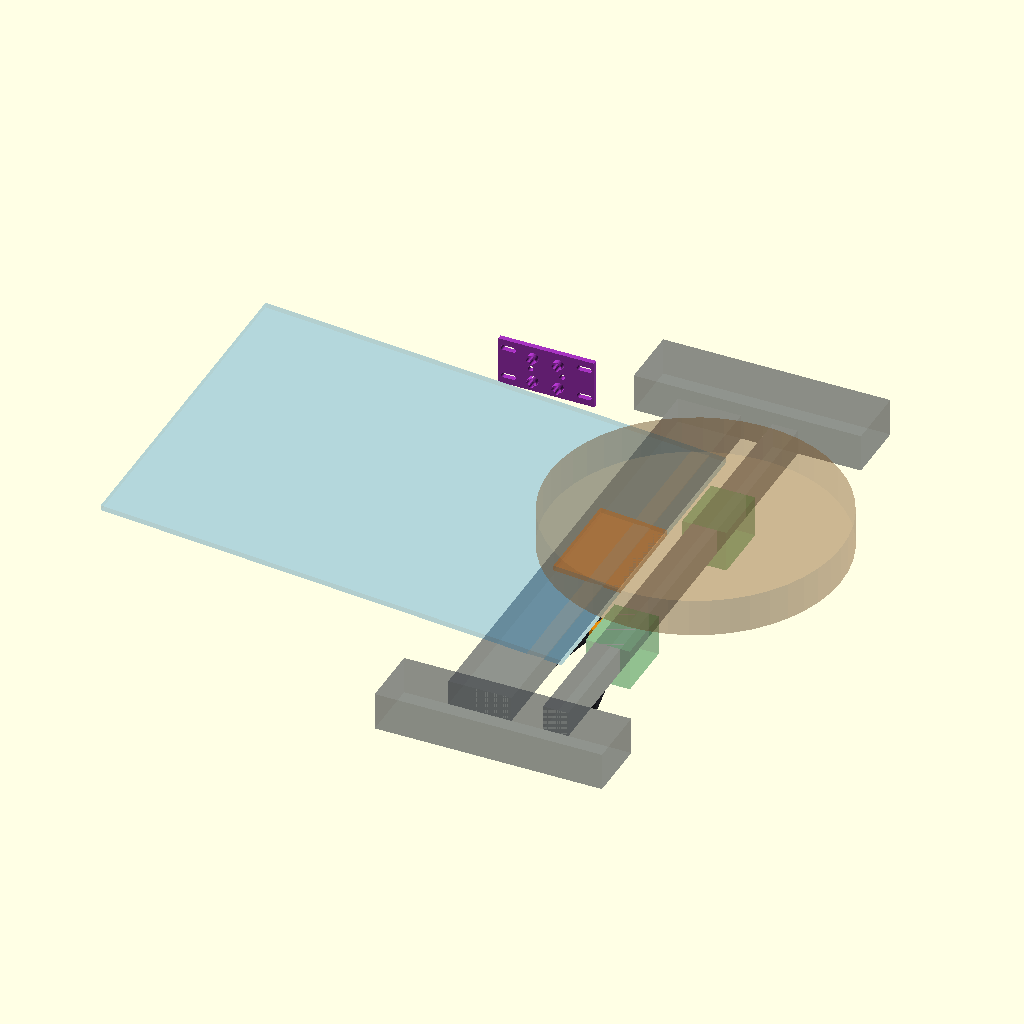
Cell 1: the model at its default parameters.
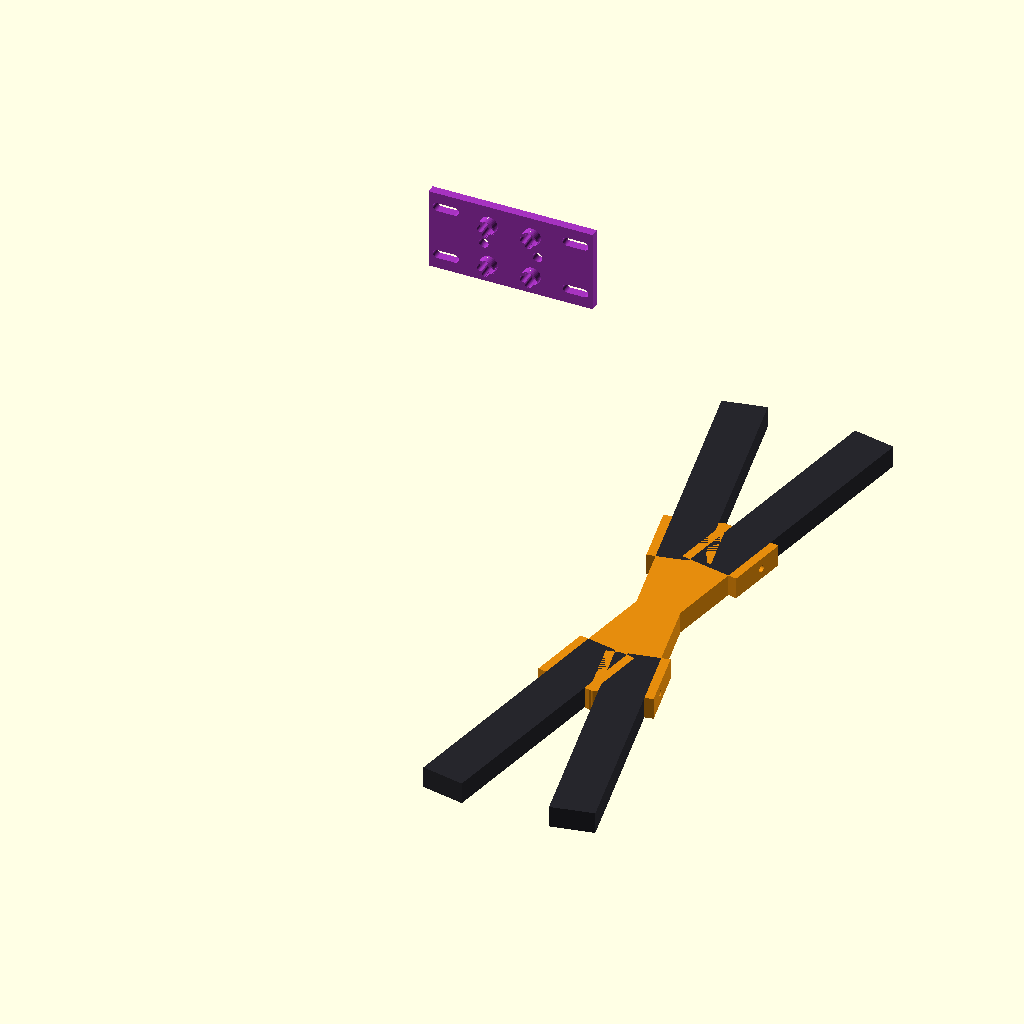
Cell 2: show_context = false (everything else at default).
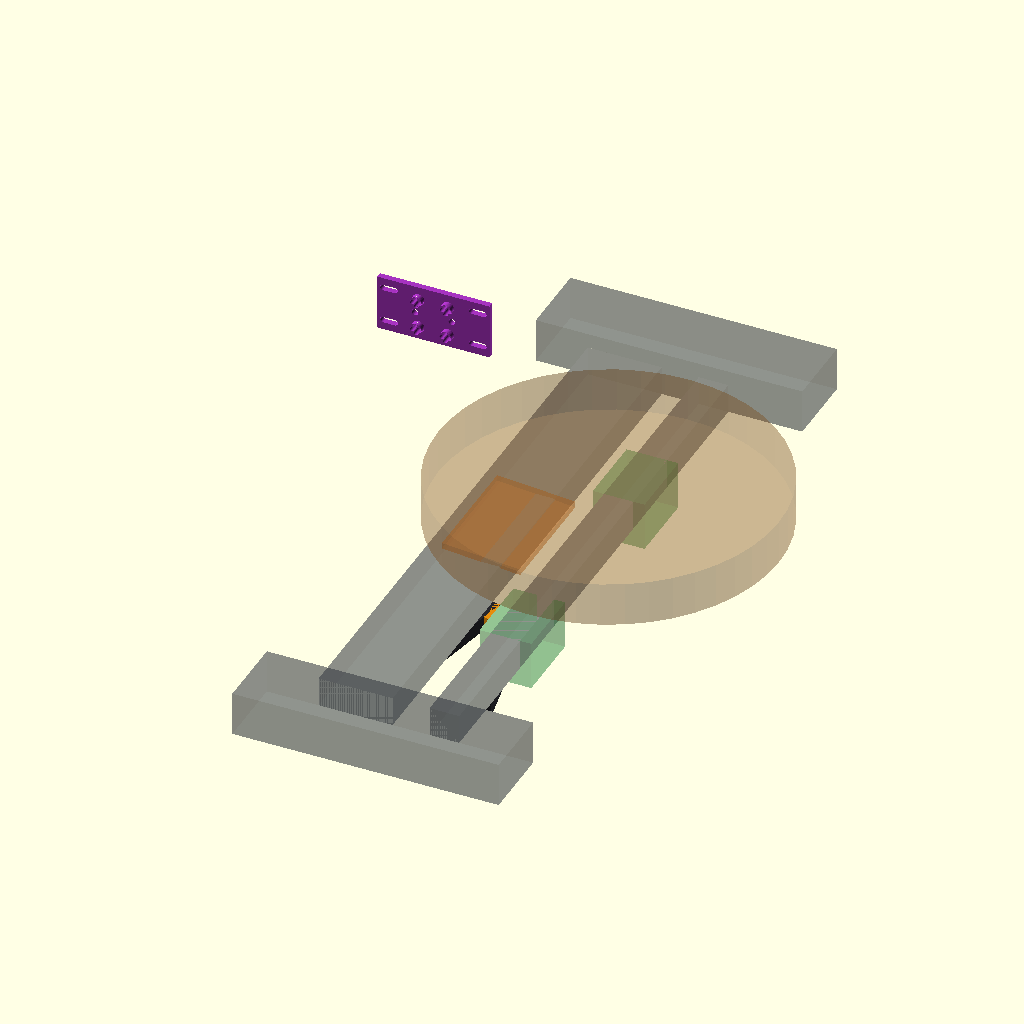
Cell 3: the same model with show_floor = false.
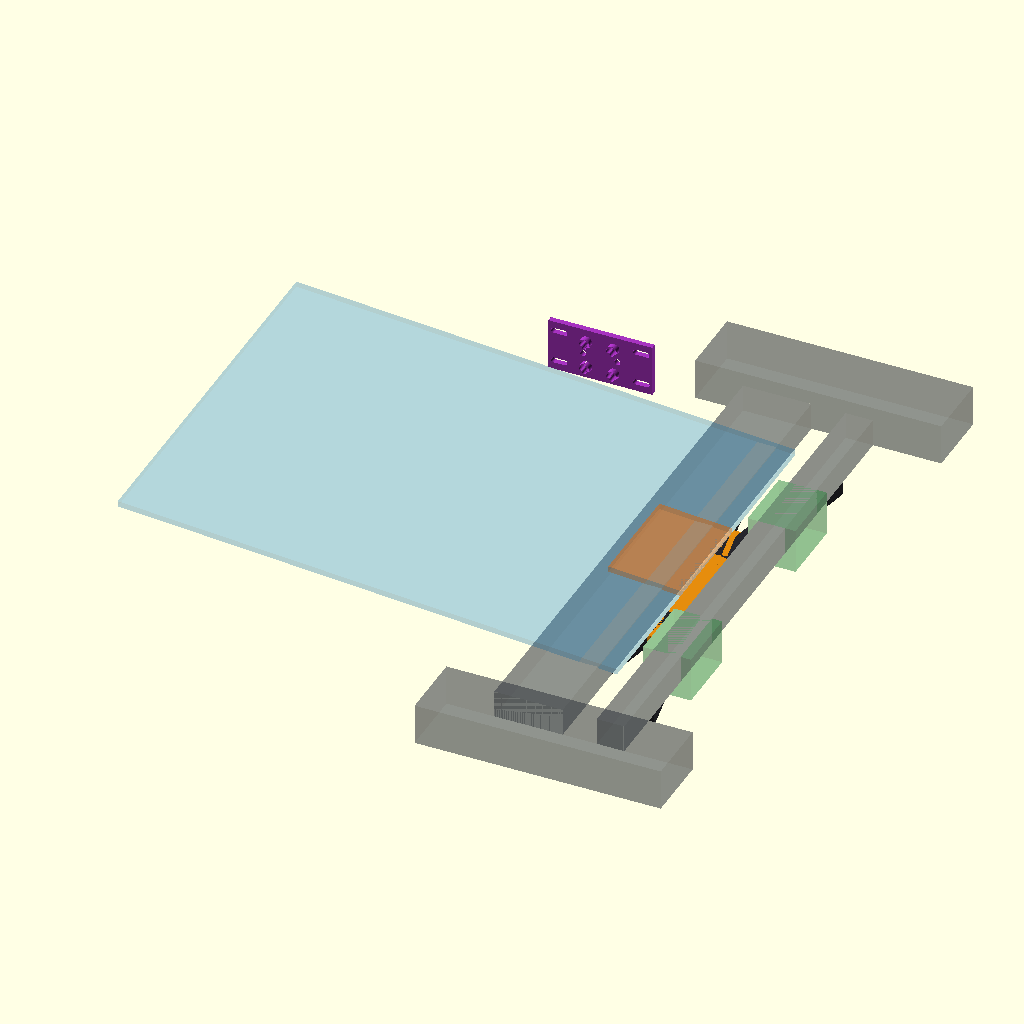
Cell 4 — show_ballast set to false, the other parameters unchanged.
All cells are drawn from the same view direction (rotation 55°, 0°, 25°, orthographic, colour scheme Cornfield), but the view is re-fitted for each cell, so position and scale can differ between cells as well as the parameter.
Source of the model, cad/modular-test-chassis/p277-torsion-node.scad:
// P2-77 under-deck torsion-node repair.
// Reuses the four printed torsion_diagonal_half parts after trimming their
// centre ends and drilling one transverse M4 hole per half with the jig.
// Robot coordinates: +X front, +Y left, +Z up.  Printed parts use local axes.

$fn = 48;
part = "assembly";
show_context = true;
show_floor = true;
show_ballast = true;

m4_clear = 4.5;
brace_w = 20;
brace_h = 10;
node_z = 12;                 // brace/node range Z12..22 below crossbars
node_stub = 36;
socket_len = 30;
cheek_t = 4;
arm_angle = atan2(150,30);   // 78.690 deg from +X

module capsule_2d(length,width) {
    hull() for (x=[-(length-width)/2,(length-width)/2])
        translate([x,0]) circle(d=width);
}

// One radial arm of the shared X node.  The solid core ends at 36 mm from
// centre; two integral cheeks continue to 60 mm and receive the trimmed old
// half.  The old half butts against the core rather than crossing the centre.
module node_arm() {
    difference() {
        union() {
            translate([node_stub/2,0,brace_h/2])
                cube([node_stub,brace_w,brace_h],center=true);
            for (s=[-1,1])
                translate([node_stub+socket_len/2,
                           s*(brace_w/2+cheek_t/2),brace_h/2])
                    cube([socket_len,cheek_t,brace_h],center=true);
        }
        // Horizontal pilot. Drill/ream to 4.5 mm after printing.
        translate([node_stub+18,-brace_w/2-cheek_t-1,brace_h/2])
            rotate([-90,0,0]) cylinder(d=3.2,h=brace_w+2*cheek_t+2);
    }
}

module torsion_centre_node() {
    union()
        for (a=[arm_angle,-arm_angle,180+arm_angle,180-arm_angle])
            rotate([0,0,a]) node_arm();
}

// Clips over a cut 20x10 brace end and locates the transverse pilot 18 mm
// from the cut.  Split underside makes it support-free and removable.
module brace_drill_jig() {
    difference() {
        translate([20,0,8]) cube([40,28,16],center=true);
        translate([-1,-10.35,-1]) cube([42,20.7,11.4]);
        translate([18,-16,5]) rotate([-90,0,0]) cylinder(d=3.2,h=32);
        translate([5,-16,-1]) cube([10,32,6]);
    }
}

// MPU6050 carrier for the inner face of the +Y longitudinal rail. Its two
// chassis holes reuse the existing X100/X125 side-grid holes at global Z37.
// The four cross slots accept the existing MPU board screws.
module mpu6050_rail_side_mount() {
    difference() {
        union() {
            translate([0,0,2]) cube([76,38,4],center=true);
            for (x=[-10,10],z=[-10,10])
                translate([x,z,4]) cylinder(d=8,h=4);
        }
        for (x=[-12.5,12.5])
            translate([x,0,-1]) cylinder(d=m4_clear,h=10);
        for (x=[-10,10],z=[-10,10])
            translate([x,z,-1]) linear_extrude(height=10)
                union() {
                    capsule_2d(8,3.2);
                    rotate(90) capsule_2d(8,3.2);
                }
        for (x=[-30,30],z=[-12,12])
            translate([x,z,-1]) linear_extrude(height=6)
                capsule_2d(12,4);
    }
}

// Conservative installed brace envelopes after cutting.  The endpoint-to-
// node pieces stop at the core and sit directly under the X240/X300 tubes.
module installed_brace(a,b) {
    v=[b[0]-a[0],b[1]-a[1]];
    l=sqrt(v[0]*v[0]+v[1]*v[1]);
    ang=atan2(v[1],v[0]);
    translate([a[0],a[1],node_z]) rotate([0,0,ang])
        translate([l/2,0,brace_h/2]) cube([l,brace_w,brace_h],center=true);
}

module chassis_context() {
    // Exact relevant envelopes: both front crossbars, longitudinal rails,
    // feed channel/future basket-floor lower surface, skis and ballast disc.
    color([0.25,0.27,0.3,0.35]) {
        translate([240,0,32]) cube([50,390,20],center=true);
        translate([300,0,32]) cube([20,390,20],center=true);
        for (y=[-220,220]) translate([270,y,37]) cube([180,50,30],center=true);
    }
    color([0.9,0.45,0.1,0.3])
        hull() {
            translate([227,0,46.1]) cube([2,80,4],center=true);
            translate([278,0,42]) cube([2,80,4],center=true);
        }
    if (show_floor) color([0.1,0.55,0.8,0.18])
        hull() {
            translate([-85,0,70]) cube([2,280,4],center=true);
            translate([278,0,42]) cube([2,280,4],center=true);
        }
    color([0.2,0.65,0.3,0.3])
        for (y=[-82,82]) translate([300,y,25.5]) cube([35,49,33],center=true);
    if (show_ballast) color([0.55,0.35,0.15,0.25])
        translate([320,0,70]) cylinder(d=230,h=30);
}

module repair_structure() {
    union() {
        for (p=[[[240,150],[270-36*cos(arm_angle),36*sin(arm_angle)]],
                [[300,-150],[270+36*cos(arm_angle),-36*sin(arm_angle)]],
                [[240,-150],[270-36*cos(arm_angle),-36*sin(arm_angle)]],
                [[300,150],[270+36*cos(arm_angle),36*sin(arm_angle)]]])
            installed_brace([p[0][0],p[0][1]], [p[1][0],p[1][1]]);
        translate([270,0,node_z]) torsion_centre_node();
    }
}

module assembly() {
    if (show_context) chassis_context();
    color([0.15,0.15,0.17]) repair_structure();
    color([0.9,0.55,0.05]) translate([270,0,node_z]) torsion_centre_node();
    color([0.65,0.2,0.75])
    translate([112.5,195,37]) rotate([90,0,0]) mpu6050_rail_side_mount();
}

module print_set() {
    torsion_centre_node();
    translate([120,0,0]) brace_drill_jig();
    translate([195,0,0]) mpu6050_rail_side_mount();
}

if (part=="torsion_centre_node") torsion_centre_node();
else if (part=="brace_drill_jig") brace_drill_jig();
else if (part=="mpu6050_rail_side_mount") mpu6050_rail_side_mount();
else if (part=="print_set") print_set();
else assembly();
Parameter table extracted from the source (name, type, default, range or options):
part: string, default "assembly"
show_context: bool, default true
show_floor: bool, default true
show_ballast: bool, default true
m4_clear: number, default 4.5
brace_w: number, default 20
brace_h: number, default 10
node_z: number, default 12
node_stub: number, default 36
socket_len: number, default 30
cheek_t: number, default 4
